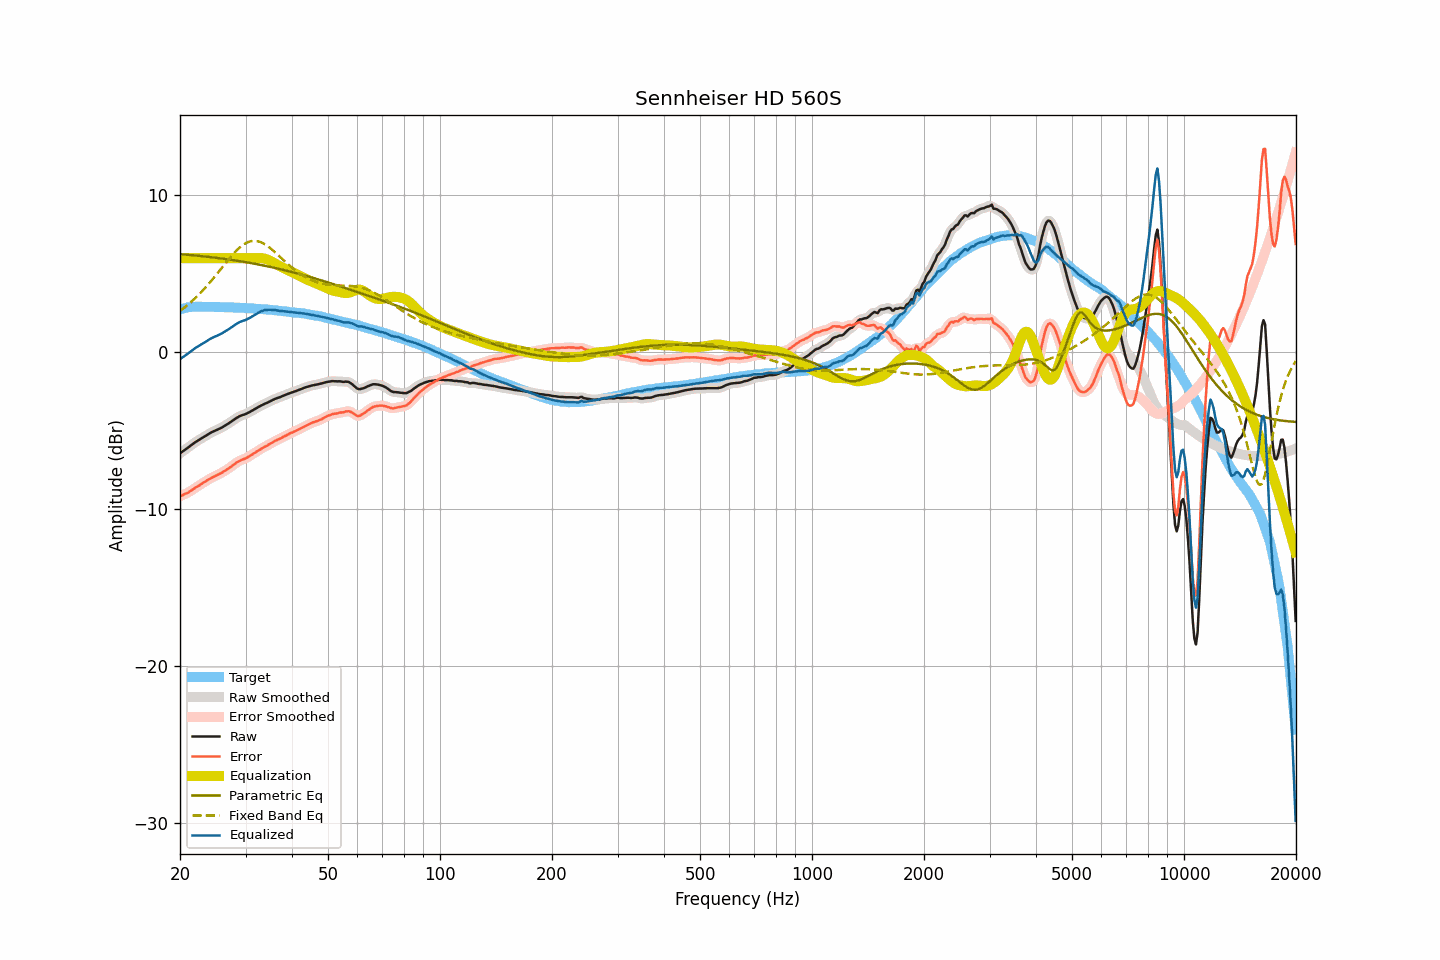

Values plotted in this chart, from the file beside it:
frequency, raw, smoothed, error, error_smoothed, equalization, parametric_eq, fixed_band_eq, equalized_raw, equalized_smoothed, target
20.00, -6.44, -6.44, -9.18, -9.18, 6.00, 6.26, 2.65, -0.44, -0.44, 2.74
20.20, -6.36, -6.37, -9.13, -9.13, 6.00, 6.25, 2.72, -0.36, -0.37, 2.77
20.40, -6.29, -6.29, -9.09, -9.09, 6.00, 6.25, 2.80, -0.29, -0.29, 2.80
20.61, -6.22, -6.22, -9.03, -9.04, 6.00, 6.24, 2.88, -0.22, -0.22, 2.81
20.81, -6.14, -6.15, -8.99, -8.99, 6.00, 6.23, 2.96, -0.14, -0.15, 2.84
21.02, -6.07, -6.07, -8.95, -8.94, 6.00, 6.22, 3.05, -0.07, -0.07, 2.87
21.23, -5.99, -5.99, -8.88, -8.88, 6.00, 6.21, 3.13, 0.01, 0.01, 2.88
21.44, -5.91, -5.92, -8.81, -8.81, 6.00, 6.20, 3.22, 0.09, 0.08, 2.89
21.66, -5.84, -5.84, -8.75, -8.74, 6.00, 6.19, 3.31, 0.16, 0.16, 2.90
21.87, -5.76, -5.77, -8.66, -8.67, 6.00, 6.18, 3.41, 0.24, 0.23, 2.90
22.09, -5.69, -5.70, -8.60, -8.61, 6.00, 6.17, 3.51, 0.31, 0.30, 2.91
22.31, -5.63, -5.63, -8.54, -8.54, 6.00, 6.16, 3.61, 0.37, 0.37, 2.91
22.54, -5.57, -5.57, -8.48, -8.48, 6.00, 6.15, 3.71, 0.43, 0.43, 2.91
22.76, -5.50, -5.51, -8.41, -8.41, 6.00, 6.14, 3.82, 0.50, 0.49, 2.91
22.99, -5.44, -5.45, -8.34, -8.35, 6.00, 6.13, 3.92, 0.56, 0.55, 2.90
23.22, -5.38, -5.38, -8.28, -8.28, 6.00, 6.12, 4.04, 0.62, 0.62, 2.90
23.45, -5.32, -5.32, -8.22, -8.22, 6.00, 6.11, 4.15, 0.68, 0.68, 2.90
23.69, -5.26, -5.26, -8.15, -8.15, 6.00, 6.09, 4.26, 0.74, 0.74, 2.90
23.92, -5.19, -5.19, -8.09, -8.09, 6.00, 6.08, 4.38, 0.81, 0.81, 2.90
24.16, -5.13, -5.13, -8.04, -8.03, 6.00, 6.07, 4.50, 0.87, 0.87, 2.90
24.40, -5.07, -5.08, -7.98, -7.98, 6.00, 6.06, 4.62, 0.93, 0.92, 2.90
24.65, -5.03, -5.03, -7.93, -7.93, 6.00, 6.05, 4.75, 0.97, 0.97, 2.89
24.89, -4.98, -4.99, -7.87, -7.88, 6.00, 6.03, 4.87, 1.02, 1.01, 2.89
25.14, -4.94, -4.94, -7.83, -7.83, 6.00, 6.02, 5.00, 1.06, 1.06, 2.89
25.39, -4.89, -4.89, -7.78, -7.78, 6.00, 6.01, 5.13, 1.11, 1.11, 2.89
25.65, -4.84, -4.85, -7.73, -7.73, 6.00, 5.99, 5.26, 1.16, 1.15, 2.89
25.91, -4.79, -4.79, -7.67, -7.67, 6.00, 5.98, 5.39, 1.21, 1.21, 2.88
26.16, -4.73, -4.73, -7.61, -7.61, 6.00, 5.97, 5.51, 1.27, 1.27, 2.88
26.43, -4.67, -4.67, -7.55, -7.55, 6.00, 5.95, 5.64, 1.33, 1.33, 2.88
26.69, -4.60, -4.61, -7.48, -7.48, 6.00, 5.94, 5.77, 1.40, 1.39, 2.87
26.96, -4.54, -4.54, -7.42, -7.42, 6.00, 5.92, 5.90, 1.46, 1.46, 2.87
27.23, -4.47, -4.47, -7.35, -7.34, 6.00, 5.91, 6.02, 1.53, 1.53, 2.87
27.50, -4.40, -4.41, -7.27, -7.27, 6.00, 5.90, 6.14, 1.60, 1.59, 2.87
27.77, -4.33, -4.33, -7.19, -7.19, 6.00, 5.88, 6.26, 1.67, 1.67, 2.86
28.05, -4.26, -4.26, -7.12, -7.12, 6.00, 5.86, 6.37, 1.74, 1.74, 2.86
28.33, -4.19, -4.19, -7.04, -7.04, 6.00, 5.85, 6.48, 1.81, 1.81, 2.85
28.62, -4.13, -4.13, -6.98, -6.98, 6.00, 5.83, 6.58, 1.87, 1.87, 2.84
28.90, -4.07, -4.08, -6.92, -6.92, 6.00, 5.82, 6.67, 1.93, 1.92, 2.84
29.19, -4.03, -4.03, -6.86, -6.87, 6.00, 5.80, 6.76, 1.97, 1.97, 2.83
29.48, -3.99, -4.00, -6.83, -6.83, 6.00, 5.78, 6.84, 2.01, 2.00, 2.84
29.78, -3.96, -3.96, -6.79, -6.79, 6.00, 5.77, 6.91, 2.04, 2.04, 2.83
30.08, -3.92, -3.92, -6.75, -6.75, 6.00, 5.75, 6.97, 2.08, 2.08, 2.83
30.38, -3.87, -3.88, -6.69, -6.69, 6.00, 5.73, 7.02, 2.13, 2.12, 2.81
30.68, -3.82, -3.82, -6.64, -6.63, 6.00, 5.71, 7.05, 2.18, 2.18, 2.81
30.99, -3.76, -3.76, -6.56, -6.57, 6.00, 5.69, 7.09, 2.24, 2.24, 2.80
31.30, -3.70, -3.71, -6.50, -6.50, 6.00, 5.68, 7.10, 2.30, 2.29, 2.80
31.61, -3.64, -3.65, -6.44, -6.44, 6.00, 5.66, 7.11, 2.36, 2.35, 2.80
31.93, -3.59, -3.59, -6.38, -6.37, 6.00, 5.64, 7.10, 2.41, 2.41, 2.78
32.24, -3.53, -3.53, -6.30, -6.31, 6.01, 5.62, 7.09, 2.47, 2.48, 2.77
32.57, -3.47, -3.47, -6.24, -6.24, 6.01, 5.60, 7.06, 2.54, 2.54, 2.77
32.89, -3.41, -3.42, -6.18, -6.18, 6.01, 5.58, 7.03, 2.60, 2.59, 2.77
33.22, -3.36, -3.36, -6.12, -6.12, 6.00, 5.56, 6.99, 2.64, 2.64, 2.75
33.55, -3.31, -3.31, -6.06, -6.06, 5.99, 5.54, 6.94, 2.67, 2.67, 2.75
33.89, -3.26, -3.27, -6.00, -6.01, 5.96, 5.52, 6.87, 2.70, 2.70, 2.74
34.23, -3.22, -3.22, -5.96, -5.95, 5.93, 5.49, 6.81, 2.71, 2.71, 2.73
34.57, -3.17, -3.17, -5.89, -5.89, 5.89, 5.47, 6.73, 2.72, 2.72, 2.72
34.92, -3.12, -3.13, -5.83, -5.84, 5.84, 5.45, 6.65, 2.72, 2.72, 2.71
35.27, -3.07, -3.07, -5.78, -5.77, 5.79, 5.43, 6.57, 2.71, 2.71, 2.70
35.62, -3.02, -3.02, -5.72, -5.71, 5.73, 5.41, 6.48, 2.70, 2.70, 2.69
35.97, -2.97, -2.98, -5.65, -5.66, 5.67, 5.38, 6.39, 2.70, 2.69, 2.68
... 635 more rows
